Run: headless pygame with SDL's dummy video driver; simulated clock (each Clock.tick advances the game by its frame time, no real sleeping); random seed 0; keys injected as events and as key.get_pressed() state; no mouse input.
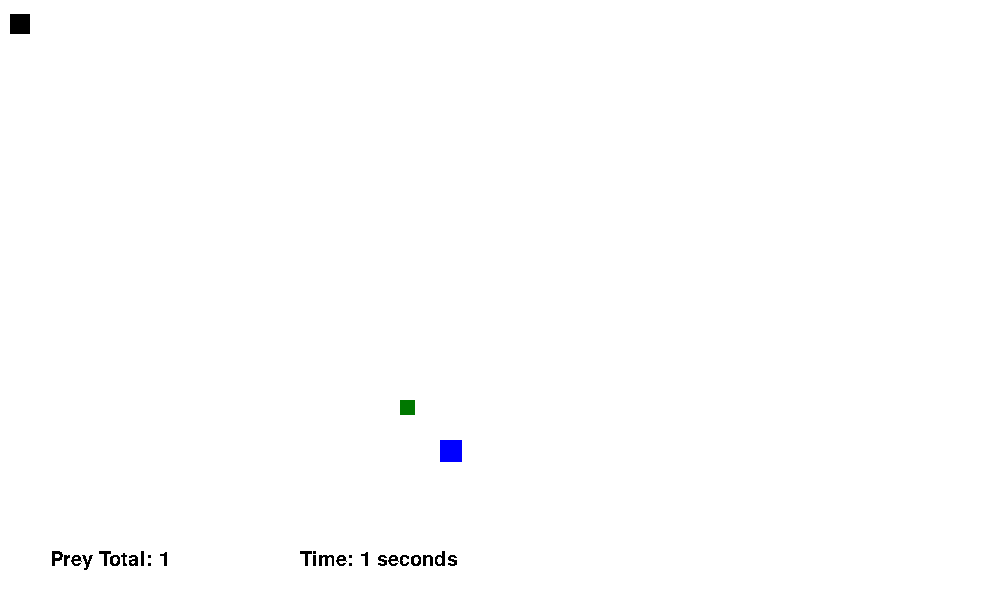
Frame 1 of 4 · flips 1–60 · no input
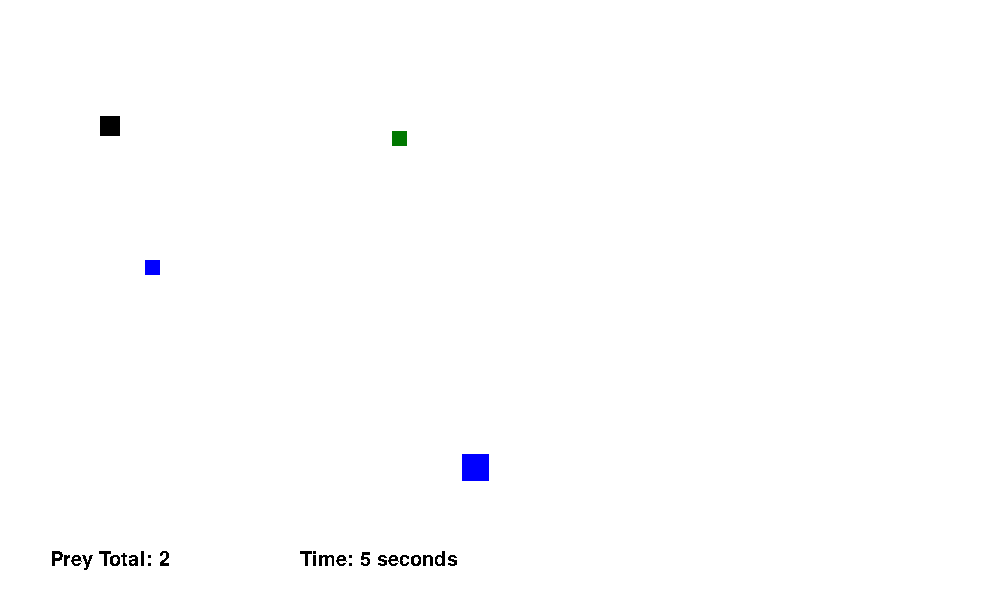
Frame 2 of 4 · flips 61–180 · tapped SPACE, RETURN · held RIGHT (→), D
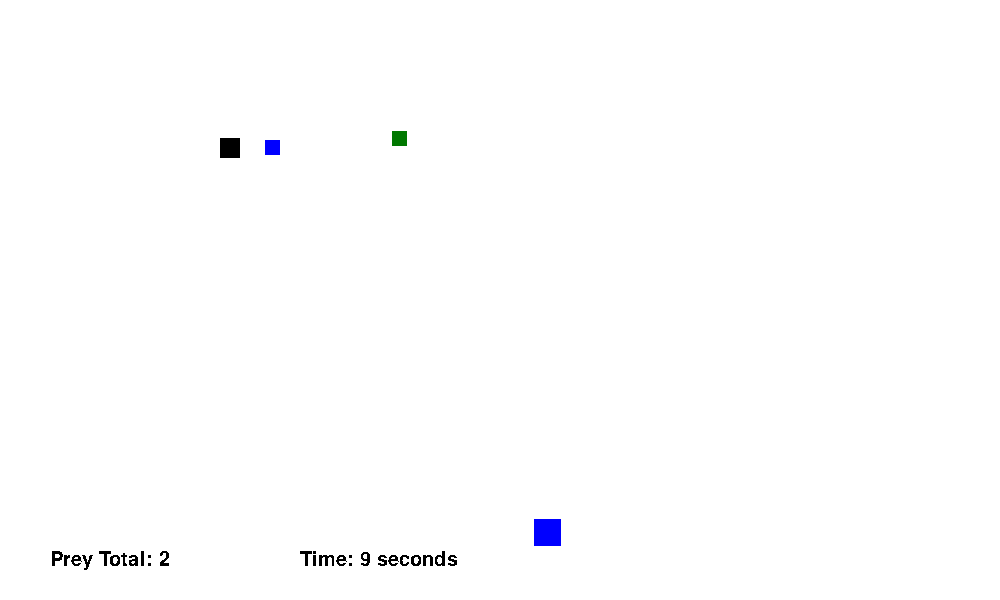
Frame 3 of 4 · flips 181–300 · held DOWN (↓), S
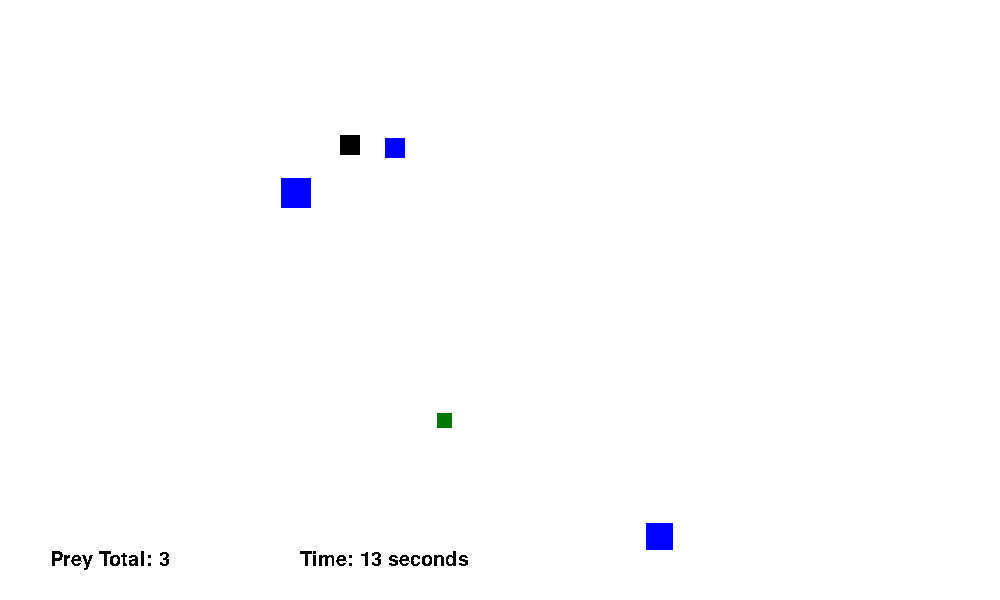
Frame 4 of 4 · flips 301–420 · held LEFT (←), A, UP (↑), W

The pygame program that drew these frames:


import pygame
import math
import random

pygame.init()
# Define colors and fonts
black = (0, 0, 0)
white = (255, 255, 255)
red = (255, 0, 0)
blue = (0, 0, 255)
green = (0, 120, 0)
violet = (148, 0, 211)
orange = (255, 165, 0)
yellow = (255, 255, 0)
gray = (50, 50, 50)
gray2 = (100, 100, 100)

font1 = pygame.font.SysFont("bahnschrift", 300)
font2 = pygame.font.SysFont("bahnschrift", 50)
font3 = pygame.font.SysFont("bahnschrift", 45)
font4 = pygame.font.SysFont("bahnschrift", 30)
font5 = pygame.font.SysFont("bahnschrift", 200)
lose_message = font3.render('', False, white)

# Create the window
dis_width = 1000
dis_height = 600

dis = pygame.display.set_mode((dis_width, dis_height))
pygame.display.set_caption('A World')

# Create the variables needed for the program
clock = pygame.time.Clock()

working = True
prey_coords = []
predator_coords = []
plant_coords = []
prey_awareness = 500

directions = ['up', 'down']
directions2 = ['left', 'right']
prey_directions = ['']
prey_directions2 = ['']
predator_directions = ['']
predator_directions2 = ['']
direction_timer = 181
time = 0
id_ = 0
id_pd = 0


class Predator(pygame.sprite.Sprite):
    def __init__(self, color, width, height, x, y, id_num):
        super().__init__()
        self.image = pygame.Surface([width, height])
        self.image.fill(black)
        pygame.draw.rect(self.image, color, [0, 0, width, height])
        self.rect = self.image.get_rect()
        self.rect.x = x
        self.rect.y = y
        self.color = color
        self.id = id_num
        all_sprites.add(self)
        all_predators.add(self)

    def move_up(self, pixels):
        self.rect.centery -= pixels
        if self.rect.y < 0:
            self.rect.y = 0

    def move_down(self, pixels):
        self.rect.centery += pixels
        if self.rect.y > (dis_height - self.rect.height - 50):
            self.rect.y = (dis_height - self.rect.height - 50)

    def move_left(self, pixels):
        self.rect.centerx -= pixels
        if self.rect.x < 0:
            self.rect.x = 0

    def move_right(self, pixels):
        self.rect.centerx += pixels
        if self.rect.x > (dis_width - self.rect.width):
            self.rect.x = (dis_width - self.rect.width)

    def live(self, prey_location):
        global id_
        global prey_directions
        global prey_directions2
        global direction_timer
        global predator_directions
        global predator_directions2
        iteration = 0
        prey_x = 0
        shortest_distance = 999_999
        nearest_x = 0
        nearest_y = 0
        for coord in prey_location:
            iteration += 1
            if iteration == 1:
                prey_x = coord
            if iteration == 2:
                prey_y = coord
                new_distance = math.dist([prey_x, prey_y], [self.rect.centerx, self.rect.centery])
                if new_distance < shortest_distance:
                    shortest_distance = new_distance
                    nearest_x = prey_x
                    nearest_y = prey_y
                iteration = 0
        predator_speed = self.rect.width*0.05
        if shortest_distance < 500:
            if nearest_x < self.rect.centerx:
                self.move_left(predator_speed)
            elif nearest_x > self.rect.centerx:
                self.move_right(predator_speed)
            if nearest_y < self.rect.centery:
                self.move_up(predator_speed)
            elif nearest_y > self.rect.centery:
                self.move_down(predator_speed)
        else:
            if direction_timer > 180:
                direction = random.choice(directions)
                direction2 = random.choice(directions2)
                predator_directions = []
                predator_directions2 = []
                predator_directions.append(direction)
                predator_directions2.append(direction2)
            direct = predator_directions2[self.id]
            direct2 = predator_directions[self.id]
            if direct == 'left':
                self.move_left(predator_speed)
            elif direct == 'right':
                self.move_right(predator_speed)
            if direct2 == 'up':
                self.move_up(predator_speed)
            elif direct2 == 'down':
                self.move_down(predator_speed)
        for the_prey in all_prey:
            if self.rect.colliderect(the_prey):
                x = self.rect.x
                y = self.rect.y
                if self.rect.width <= 95:
                    self.rect.width += 5
                    self.rect.height += 5
                    self.image = pygame.Surface([self.rect.width, self.rect.height])
                    self.image.fill(black)
                    pygame.draw.rect(self.image, self.color, [0, 0, self.rect.width, self.rect.height])
                    self.rect = self.image.get_rect()
                    self.rect.x = x
                    self.rect.y = y
                the_prey.kill()

                direction_timer = 181
                new_prey = Prey(blue, 15, 15, random.randint(50, dis_width-50), random.randint(50, dis_height-50), id_)


class Prey(pygame.sprite.Sprite):
    def __init__(self, color, width, height, x, y, id_num):
        super().__init__()

        updated_width = width*(random.choice((1, 1.5, 2)))
        updated_height = updated_width
        if height != width:
            updated_height = width*(random.choice((0.5, 1, 2)))
        self.image = pygame.Surface([updated_width, updated_height])
        self.image.fill(black)
        pygame.draw.rect(self.image, color, [0, 0, updated_width, updated_height])
        self.rect = self.image.get_rect()
        self.rect.x = x
        self.rect.y = y
        self.color = color
        self.id = id_num
        self.confidence = random.randrange(0, 3)
        all_sprites.add(self)
        all_prey.add(self)

    def move_up(self, pixels):
        self.rect.centery -= pixels
        if self.rect.y < 0:
            self.rect.y = 0

    def move_down(self, pixels):
        self.rect.centery += pixels
        if self.rect.y > (dis_height - self.rect.height - 50):
            self.rect.y = (dis_height - self.rect.height - 50)

    def move_left(self, pixels):
        self.rect.centerx -= pixels
        if self.rect.x < 0:
            self.rect.x = 0

    def move_right(self, pixels):
        self.rect.centerx += pixels
        if self.rect.x > (dis_width - self.rect.width):
            self.rect.x = (dis_width - self.rect.width)

    def live(self, predator_location, plant_location):
        global directions
        global directions2
        global prey_directions
        global prey_directions2
        global prey_awareness
        global direction_timer
        iteration = 0
        predator_x = 0
        shortest_distance2 = 999_999
        nearest_x = 0
        nearest_y = 0
        for coord in predator_location:
            iteration += 1
            if iteration == 1:
                predator_x = coord
            if iteration == 2:
                predator_y = coord
                new_distance = math.dist([predator_x, predator_y], [self.rect.centerx, self.rect.centery])
                if new_distance < shortest_distance2:
                    shortest_distance2 = new_distance
                    nearest_x = predator_x
                    nearest_y = predator_y
                iteration = 0
        iteration = 0
        plant_x = 0
        shortest_distance = 999_999
        nearest_x1 = 0
        nearest_y1 = 0
        for coord in plant_location:
            iteration += 1
            if iteration == 1:
                plant_x = coord
            if iteration == 2:
                plant_y = coord
                new_distance = math.dist([plant_x, plant_y], [self.rect.centerx, self.rect.centery])
                if new_distance < shortest_distance:
                    shortest_distance = new_distance
                    nearest_x1 = plant_x
                    nearest_y1 = plant_y
                iteration = 0
        prey_speed = self.rect.width*0.067
        if self.confidence == 1:
            if shortest_distance2 < prey_awareness:
                if nearest_x < self.rect.centerx:
                    self.move_right(prey_speed)
                elif nearest_x > self.rect.centerx:
                    self.move_left(prey_speed)
                if nearest_y < self.rect.centery:
                    self.move_down(prey_speed)
                elif nearest_y > self.rect.centery:
                    self.move_up(prey_speed)
            elif shortest_distance < prey_awareness:
                if nearest_x1 < self.rect.centerx:
                    self.move_left(prey_speed)
                elif nearest_x1 > self.rect.centerx:
                    self.move_right(prey_speed)
                if nearest_y1 < self.rect.centery:
                    self.move_up(prey_speed)
                elif nearest_y1 > self.rect.centery:
                    self.move_down(prey_speed)
            else:
                if direction_timer > 180:
                    direction = random.choice(directions)
                    direction2 = random.choice(directions2)
                    prey_directions = []
                    prey_directions2 = []
                    prey_directions.append(direction)
                    prey_directions2.append(direction2)
                    direction_timer = 0
                direct = prey_directions2[self.id]
                direct2 = prey_directions[self.id]
                if direct == 'left':
                    self.move_left(prey_speed)
                elif direct == 'right':
                    self.move_right(prey_speed)
                if direct2 == 'up':
                    self.move_up(prey_speed)
                elif direct2 == 'down':
                    self.move_down(prey_speed)
        elif self.confidence == 0:
            if shortest_distance2 < prey_awareness:
                if nearest_x < self.rect.centerx:
                    self.move_right(prey_speed)
                elif nearest_x > self.rect.centerx:
                    self.move_left(prey_speed)
                if nearest_y < self.rect.centery:
                    self.move_down(prey_speed)
                elif nearest_y > self.rect.centery:
                    self.move_up(prey_speed)
            else:
                if direction_timer > 180:
                    direction = random.choice(directions)
                    direction2 = random.choice(directions2)
                    prey_directions = []
                    prey_directions2 = []
                    prey_directions.append(direction)
                    prey_directions2.append(direction2)
                    direction_timer = 0
                direct = prey_directions2[self.id]
                direct2 = prey_directions[self.id]
                if direct == 'left':
                    self.move_left(prey_speed)
                elif direct == 'right':
                    self.move_right(prey_speed)
                if direct2 == 'up':
                    self.move_up(prey_speed)
                elif direct2 == 'down':
                    self.move_down(prey_speed)
        elif self.confidence == 2:
            if shortest_distance < prey_awareness:
                if nearest_x1 < self.rect.centerx:
                    self.move_left(prey_speed)
                elif nearest_x1 > self.rect.centerx:
                    self.move_right(prey_speed)
                if nearest_y1 < self.rect.centery:
                    self.move_up(prey_speed)
                elif nearest_y1 > self.rect.centery:
                    self.move_down(prey_speed)
            elif shortest_distance2 < prey_awareness:
                if nearest_x < self.rect.centerx:
                    self.move_right(prey_speed)
                elif nearest_x > self.rect.centerx:
                    self.move_left(prey_speed)
                if nearest_y < self.rect.centery:
                    self.move_down(prey_speed)
                elif nearest_y > self.rect.centery:
                    self.move_up(prey_speed)
            else:
                if direction_timer > 180:
                    direction = random.choice(directions)
                    direction2 = random.choice(directions2)
                    prey_directions = []
                    prey_directions2 = []
                    prey_directions.append(direction)
                    prey_directions2.append(direction2)
                    direction_timer = 0
                direct = prey_directions2[self.id]
                direct2 = prey_directions[self.id]
                if direct == 'left':
                    self.move_left(prey_speed)
                elif direct == 'right':
                    self.move_right(prey_speed)
                if direct2 == 'up':
                    self.move_up(prey_speed)
                elif direct2 == 'down':
                    self.move_down(prey_speed)

        for the_plant in all_plants:
            if self.rect.colliderect(the_plant):
                x = self.rect.x
                y = self.rect.y
                self.rect.width += 5
                self.rect.height += 5
                self.image = pygame.Surface([self.rect.width, self.rect.height])
                self.image.fill(black)
                pygame.draw.rect(self.image, self.color, [0, 0, self.rect.width, self.rect.height])
                self.rect = self.image.get_rect()
                self.rect.x = x
                self.rect.y = y
                the_plant.kill()
                direction_timer = 181
                new_prey = Prey(blue, 15, 15, random.randint(50, dis_width-50), random.randint(50, dis_height-50), id_)
                new_plant = Plant(green, 15, 15, random.randint(50, dis_width-50), random.randint(50, dis_height-50))


class Plant(pygame.sprite.Sprite):
    def __init__(self, color, width, height, x, y):
        super().__init__()
        self.image = pygame.Surface([width, height])
        self.image.fill(black)
        pygame.draw.rect(self.image, color, [0, 0, width, height])
        self.rect = self.image.get_rect()
        self.rect.x = x
        self.rect.y = y
        self.color = color
        all_sprites.add(self)
        all_plants.add(self)


all_sprites = pygame.sprite.Group()
all_predators = pygame.sprite.Group()
all_prey = pygame.sprite.Group()
all_plants = pygame.sprite.Group()
predator1 = Predator(black, 20, 20, 20, 20, id_pd)
prey1 = Prey(blue, 15, 15, 500, 500, id_)
plant1 = Plant(green, 15, 15, 400, 400)


def update_dis():
    dis.fill(white)
    all_sprites.draw(dis)
    dis.blit(prey_mesg, (50, dis_height-50))
    dis.blit(time_mesg, (300, dis_height - 50))
    pygame.display.flip()


def all_living():
    global directions
    global directions2
    for a_prey in all_prey:
        prey_coords.append(a_prey.rect.centerx)
        prey_coords.append(a_prey.rect.centery)
    for predators in all_predators:
        predator_coords.append(predators.rect.centerx)
        predator_coords.append(predators.rect.centery)
    for plant in all_plants:
        plant_coords.append(plant.rect.centerx)
        plant_coords.append(plant.rect.centery)
    for predator in all_predators:
        predator.live(prey_coords)
    for prey in all_prey:
        prey.live(predator_coords, plant_coords)
    all_sprites.update()


while working:
    prey_coords = []
    predator_coords = []
    plant_coords = []
    prey_count = 0
    for event in pygame.event.get():
        if event.type == pygame.QUIT:
            working = False
        if event.type == pygame.KEYDOWN:
            if event.key == pygame.K_ESCAPE:
                working = False
    for _ in all_prey:
        prey_count += 1
    prey_mesg = font4.render(f'Prey Total: {prey_count}', False, black)
    time_mesg = font4.render(f'Time: {math.floor(time)} seconds', False, black)
    all_living()
    update_dis()
    direction_timer += 1
    time += 1/30
    clock.tick(30)
